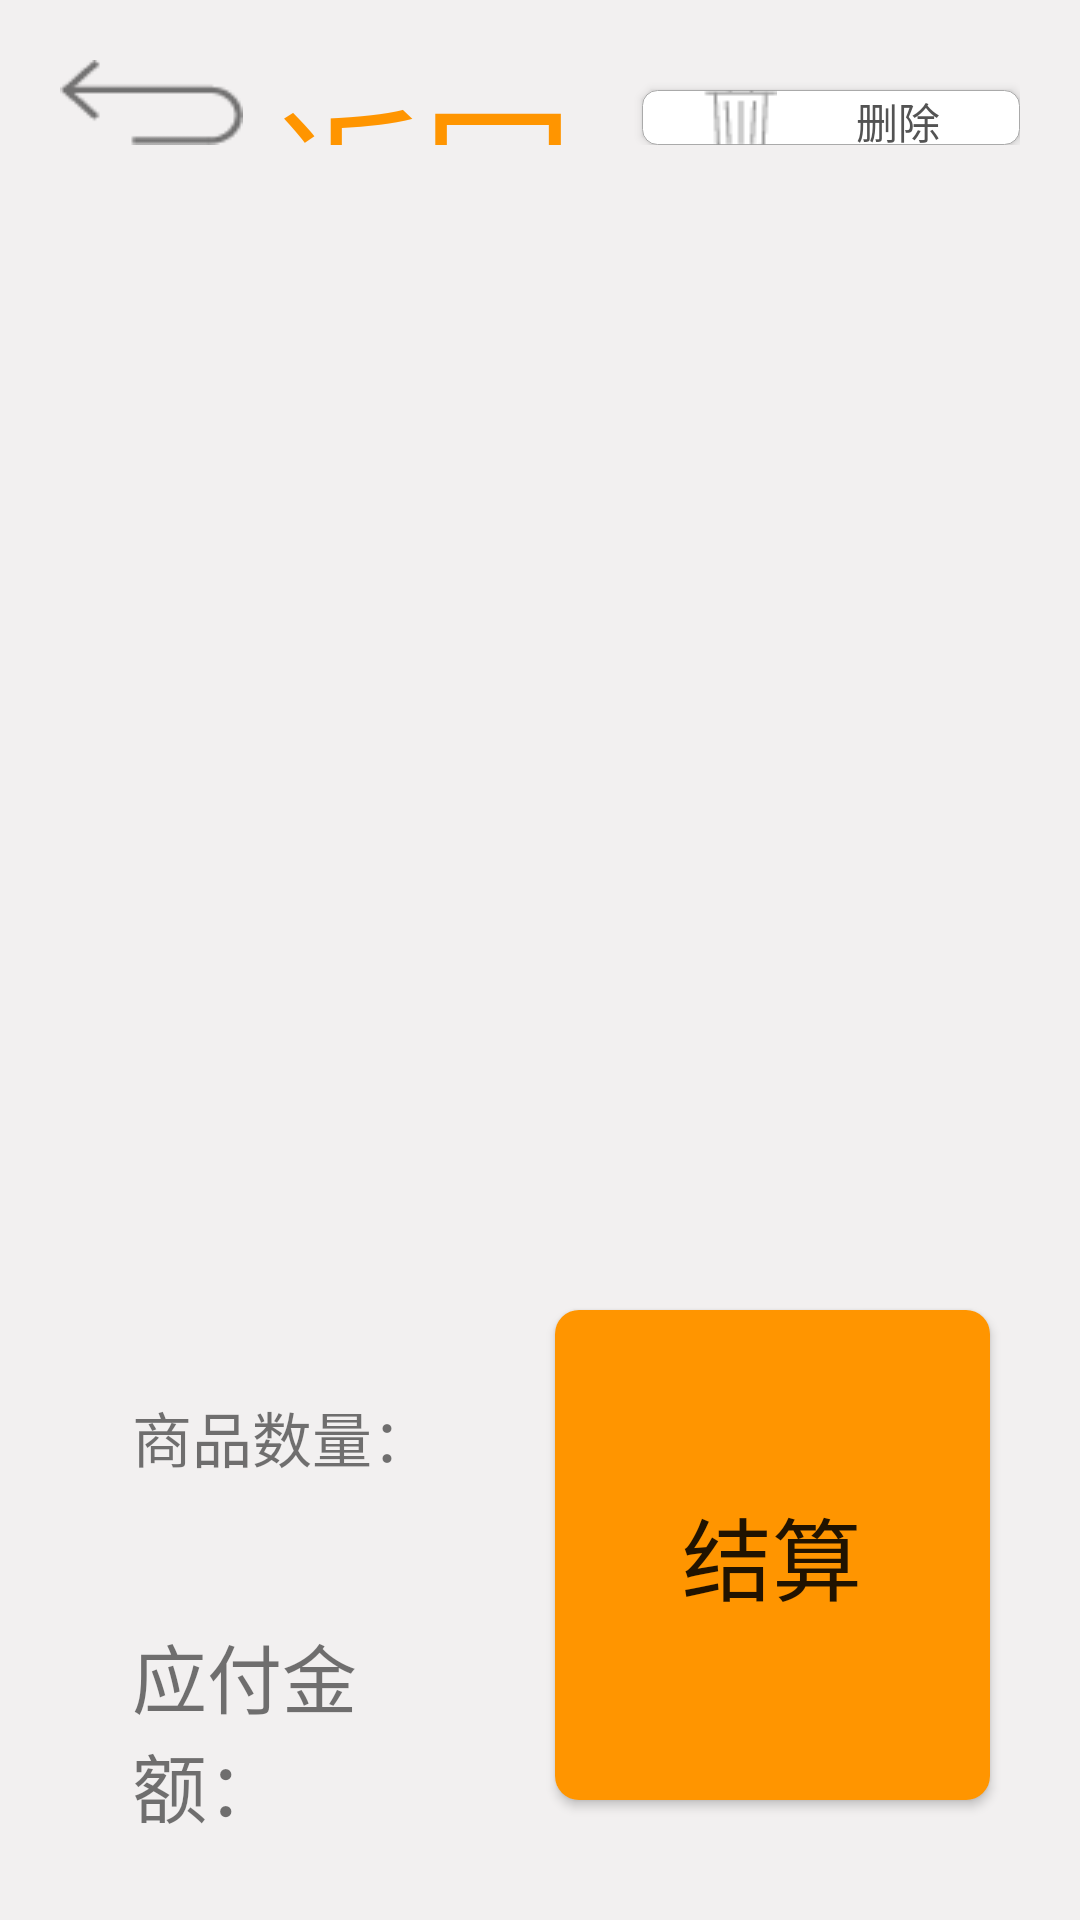

Layout XML and referenced resources for this Android screen:
<!-- AndroidManifest.xml: application theme AppTheme -->
<!-- res/layout/shopping_car.xml -->
<?xml version="1.0" encoding="utf-8"?>
<LinearLayout xmlns:android="http://schemas.android.com/apk/res/android"
    android:layout_width="match_parent"
    android:layout_height="match_parent"
    android:orientation="vertical"
    android:layout_margin="20dp"
    android:background="#f2f0f0"
    android:padding="20dp">

    <RelativeLayout
        android:layout_width="match_parent"
        android:layout_height="0dp"
        android:layout_weight="1">

        <LinearLayout
            android:id="@+id/back_Text"
            android:gravity="center_vertical"
            android:layout_width="wrap_content"
            android:layout_height="wrap_content"
            android:layout_alignParentStart="true"
            android:layout_alignParentTop="true"
            android:orientation="horizontal">

            <ImageView
                android:layout_width="wrap_content"
                android:layout_height="wrap_content"
                android:layout_gravity="center_vertical"
                android:background="@drawable/back" />

            <TextView
                android:layout_width="wrap_content"
                android:layout_height="wrap_content"
                android:layout_marginLeft="10dp"
                android:text="返回"
                android:textColor="#ff9500"
                android:textSize="50dp" />

        </LinearLayout>

        <Button
            android:id="@+id/clearShopCarBtn"
            android:layout_alignParentRight="true"
            android:background="@drawable/del_btn"
            android:layout_width="126dp"
            android:layout_height="wrap_content"
            android:layout_marginTop="10dp"
            android:drawableLeft="@drawable/shopping_del_icon1"
            android:paddingLeft="20dp"
            android:text="删除"
            android:textColor="#535353"/>


    </RelativeLayout>


    <LinearLayout
        android:id="@+id/list_shopCar"
        android:layout_width="match_parent"
        android:layout_height="0dp"
        android:layout_weight="20"
        android:orientation="vertical">

        <ListView
            android:id="@+id/list_item"
            android:layout_width="match_parent"
            android:layout_height="0dp"
            android:layout_weight="1"/>

        <LinearLayout
            android:layout_width="match_parent"
            android:layout_height="200dp">

            <LinearLayout
                android:layout_width="0dp"
                android:layout_weight="1"
                android:layout_height="match_parent"
                android:orientation="vertical">

                <TextView
                    android:layout_width="wrap_content"
                    android:layout_height="0dp"
                    android:layout_weight="1"
                    android:textSize="20dp"
                    android:gravity="center_vertical"
                    android:layout_marginLeft="72px"
                    android:layout_marginTop="48px"
                    android:text="商品数量："/>

                <TextView
                    android:layout_marginLeft="72px"
                    android:layout_marginTop="34px"
                    android:text="应付金额："
                    android:textSize="25dp"
                    android:gravity="center_vertical"
                    android:layout_weight="1"
                    android:layout_width="wrap_content"
                    android:layout_height="0dp" />

            </LinearLayout>

            <Button
                android:layout_width="0dp"
                android:layout_weight="1"
                android:text="结算"
                android:layout_marginTop="50px"
                android:layout_marginRight="30px"
                android:layout_marginLeft="20dp"
                android:layout_marginBottom="20dp"
                android:textSize="30dp"
                android:background="@drawable/settlement"
                android:layout_height="match_parent" />
        </LinearLayout>

    </LinearLayout>

</LinearLayout>
<!-- resources referenced by this layout -->
<resources>
  <!-- drawable back: png bitmap (drawable, 566 bytes) -->
  <!-- drawable del_btn (drawable) -->
  <?xml version="1.0" encoding="utf-8"?>
  <shape xmlns:android="http://schemas.android.com/apk/res/android">
      <corners
          android:radius="100dp"
          android:topLeftRadius="5dp"
          android:topRightRadius="5dp"
          android:bottomLeftRadius="5dp"
          android:bottomRightRadius="5dp"/>
  
      <size
          android:width="50dp"
          android:height="30dp"/>
  
      <stroke
          android:width="0.1dp"
          android:color="@android:color/darker_gray"></stroke>
  
      <solid
          android:color="@android:color/white"/>
  </shape>
  <!-- drawable settlement (drawable) -->
  <?xml version="1.0" encoding="utf-8"?>
  <shape xmlns:android="http://schemas.android.com/apk/res/android">
      <corners
          android:radius="100dp"
          android:topLeftRadius="8dp"
          android:topRightRadius="8dp"
          android:bottomLeftRadius="8dp"
          android:bottomRightRadius="8dp"/>
  
      <size
          android:width="50dp"
          android:height="30dp"/>
  
  
      <solid
          android:color="#ff9500"/>
  </shape>
  <!-- drawable shopping_del_icon1: png bitmap (drawable, 413 bytes) -->
  <style name="AppTheme" parent="Theme.AppCompat.Light.NoActionBar">
          
          <item name="colorPrimary">@color/colorPrimary</item>
          <item name="colorPrimaryDark">@color/colorPrimaryDark</item>
          <item name="colorAccent">@color/colorAccent</item>
      </style>
  <!-- not gathered from this repository: default colours our renderer supplied (Android Studio template values) -->
  <color name="colorPrimary">#FF6200EE</color>
  <color name="colorPrimaryDark">#FF3700B3</color>
  <color name="colorAccent">#FF03DAC5</color>
</resources>
